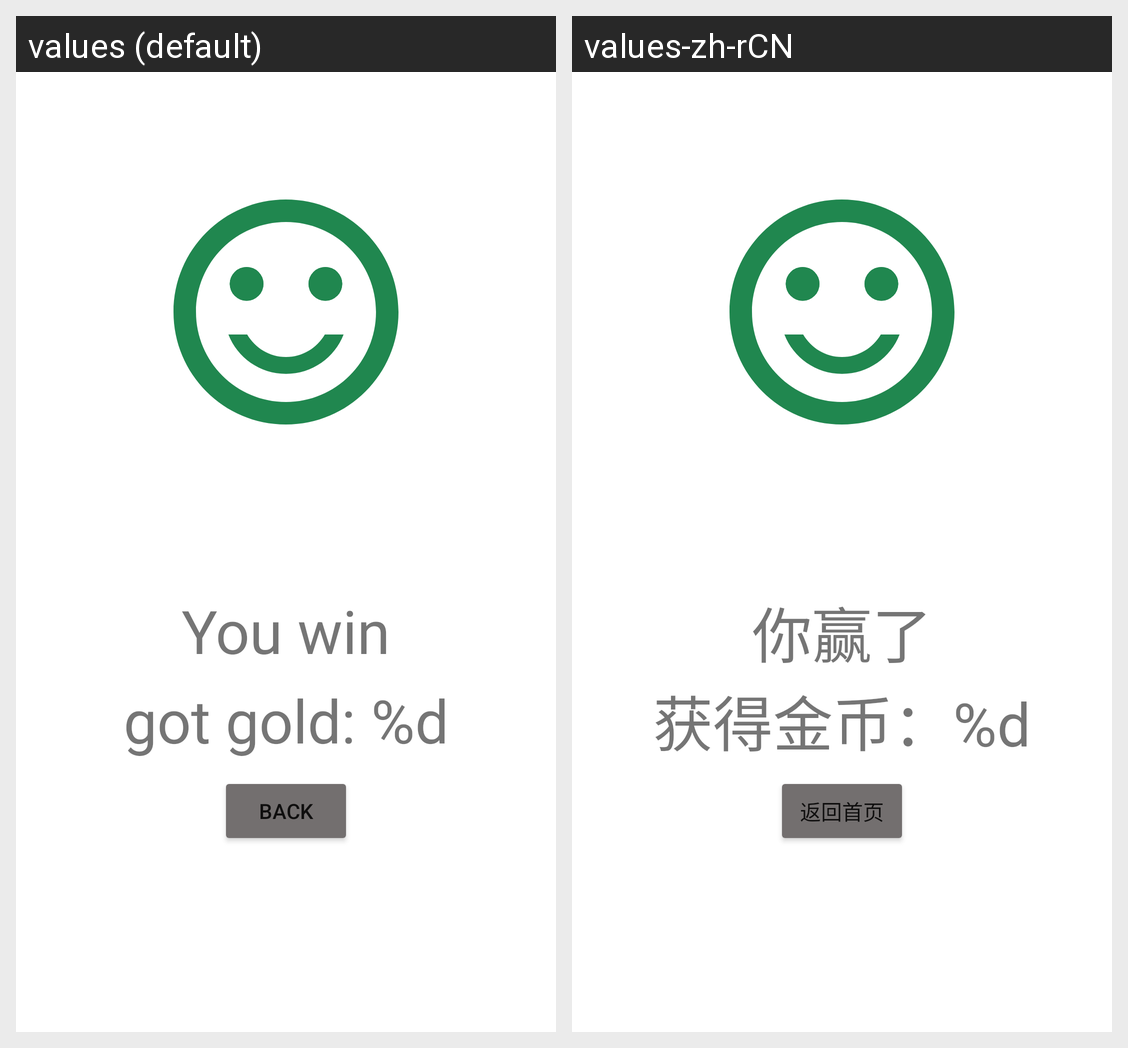

Strings drawn on this Android screen and how each of the app's shown locales translates them:
Android screen res/layout/fragment_win.xml rendered under 2 locales, left to right: values (default), values-zh-rCN. Device: Nexus 5 (rendered at 1080×1920; each locale shown at half size, 540×960, under a caption strip naming it); theme Theme.DailyChallenge.
Strings drawn on this screen, with the default value and each locale's value (text and hints the layout hard-codes, and strings that could not be matched under every locale, appear in the picture but are not listed):

win_message
  values: You win
  values-zh-rCN: 你赢了

gold_got_message
  values: got gold: %d
  values-zh-rCN: 获得金币：%d

backButton
  values: back
  values-zh-rCN: 返回首页
